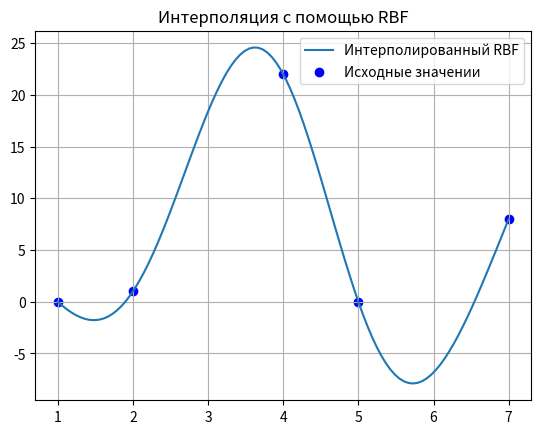

Here is the Python script that generated this plot:

import numpy as np
import matplotlib.pyplot as plt
from scipy.interpolate import Rbf

# Исходные анные
X = np.array([1, 2, 4, 5, 7])
y = np.array([0, 1, 22, 0, 8])

# Определение радиуса
epsilon = 2

# Построение интерполятора с использованием RBF
rbf_interpolator = Rbf(X, y, function='multiquadric', epsilon=epsilon)

# Вычисление значения функции в точке x* = 1.5
x_star = 1.5
y_star = rbf_interpolator(x_star)

# Печать результата
print(f"Значение интерполированной функции в точке x* = {x_star}: {y_star}")

# Построение графика интерполяции
x_vals = np.linspace(1, 7, 100)
y_vals = rbf_interpolator(x_vals)

plt.plot(x_vals, y_vals, label='Интерполированный RBF')
plt.grid(True)
plt.scatter(X, y, color='blue', label='Исходные значении')
plt.title('Интерполяция с помощью RBF')
plt.legend()
plt.show()

